Run: headless pygame with SDL's dummy video driver; simulated clock (each Clock.tick advances the game by its frame time, no real sleeping); random seed 0; keys injected as events and as key.get_pressed() state; mouse plan: one left click at the window centre at the start of phase 2, then a move to the lower-right quarter at the start of phase 3.
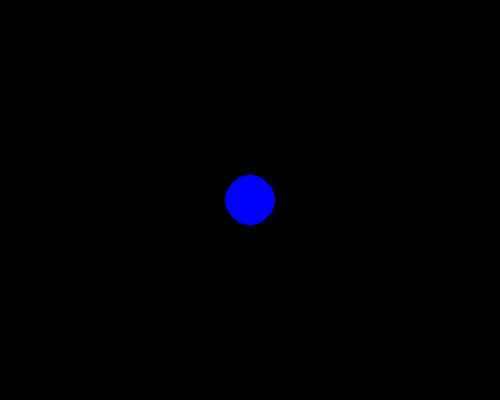
Frame 1 of 4 · flips 1–60 · no input
Frame 2 of 4 · flips 61–180 · clicked the window centre · tapped SPACE, RETURN · held RIGHT (→), D · screen unchanged from frame 1, image omitted
Frame 3 of 4 · flips 181–300 · moved the mouse to the lower-right quarter · held DOWN (↓), S · screen unchanged from frame 2, image omitted
Frame 4 of 4 · flips 301–420 · held LEFT (←), A, UP (↑), W · screen unchanged from frame 3, image omitted

The pygame program that drew these frames:

# Color
# In this game, the player can change the color of a dot at the center
# of the game window by pressing a key after clicking the the dot.
# If the click is outside the dot, the color of the dot does not change.

import pygame, sys, time
from pygame.locals import *

# User-defined classes

class Dot:
   bgColor = pygame.Color('black')
   rColor = pygame.Color('red')
   bColor = pygame.Color('blue')
   yColor = pygame.Color('yellow')
   
   def __init__(self, surface): 
      self.surface = surface
      self.radius = 25
      self.center = [250, 200]
      self.color = Dot.bColor
      self.clicked = False
      self.rect = None
      
   def draw(self):
      self.rect = pygame.draw.circle(self.surface, self.color, self.center, self.radius)
      
   def handleMouseClick(self, position):
      if self.rect.collidepoint(position):
         self.clicked = True
      else: 
         self.clicked = False
   
   def handleMouseUp(self, position):
      self.handleMouseClick(position)
      
   def handleKey(self, key):
      if self.clicked:
         if key == K_r:
            self.color = Dot.rColor
         if key == K_b:
            self.color = Dot.bColor
         if key == K_y:
            self.color = Dot.yColor
         
   def update(self):
      if False:
         return True
      else:
         self.surface.fill(Dot.bgColor)
         self.draw()
         return False
         
         
# User-defined functions

def main():

   # Initialize pygame
   pygame.init()

   # Set window size and title, and frame delay
   surfaceSize = (500, 400) # example window size
   windowTitle = 'Color' # example title
   frameDelay = 0.02 # smaller is faster game

   # Create the window
   surface = pygame.display.set_mode(surfaceSize, 0, 0)
   pygame.display.set_caption(windowTitle)

   # create and initialize objects
   gameOver = False
   color = Dot(surface)

   # Draw objects

   # Refresh the display
   pygame.display.update()

   # Loop forever
   while True:
      # Handle events
      for event in pygame.event.get():
         if event.type == QUIT:
            pygame.quit()
            sys.exit()
         # Handle additional events
         if event.type == KEYDOWN and not gameOver:
            color.handleKey(event.key)
         if event.type == MOUSEBUTTONUP and not gameOver:
            color.handleMouseUp(event.pos)

      # Update and draw objects for the next frame
      gameOver = color.update()

      # Refresh the display
      pygame.display.update()

      # Set the frame speed by pausing between frames
      time.sleep(frameDelay)

main()
